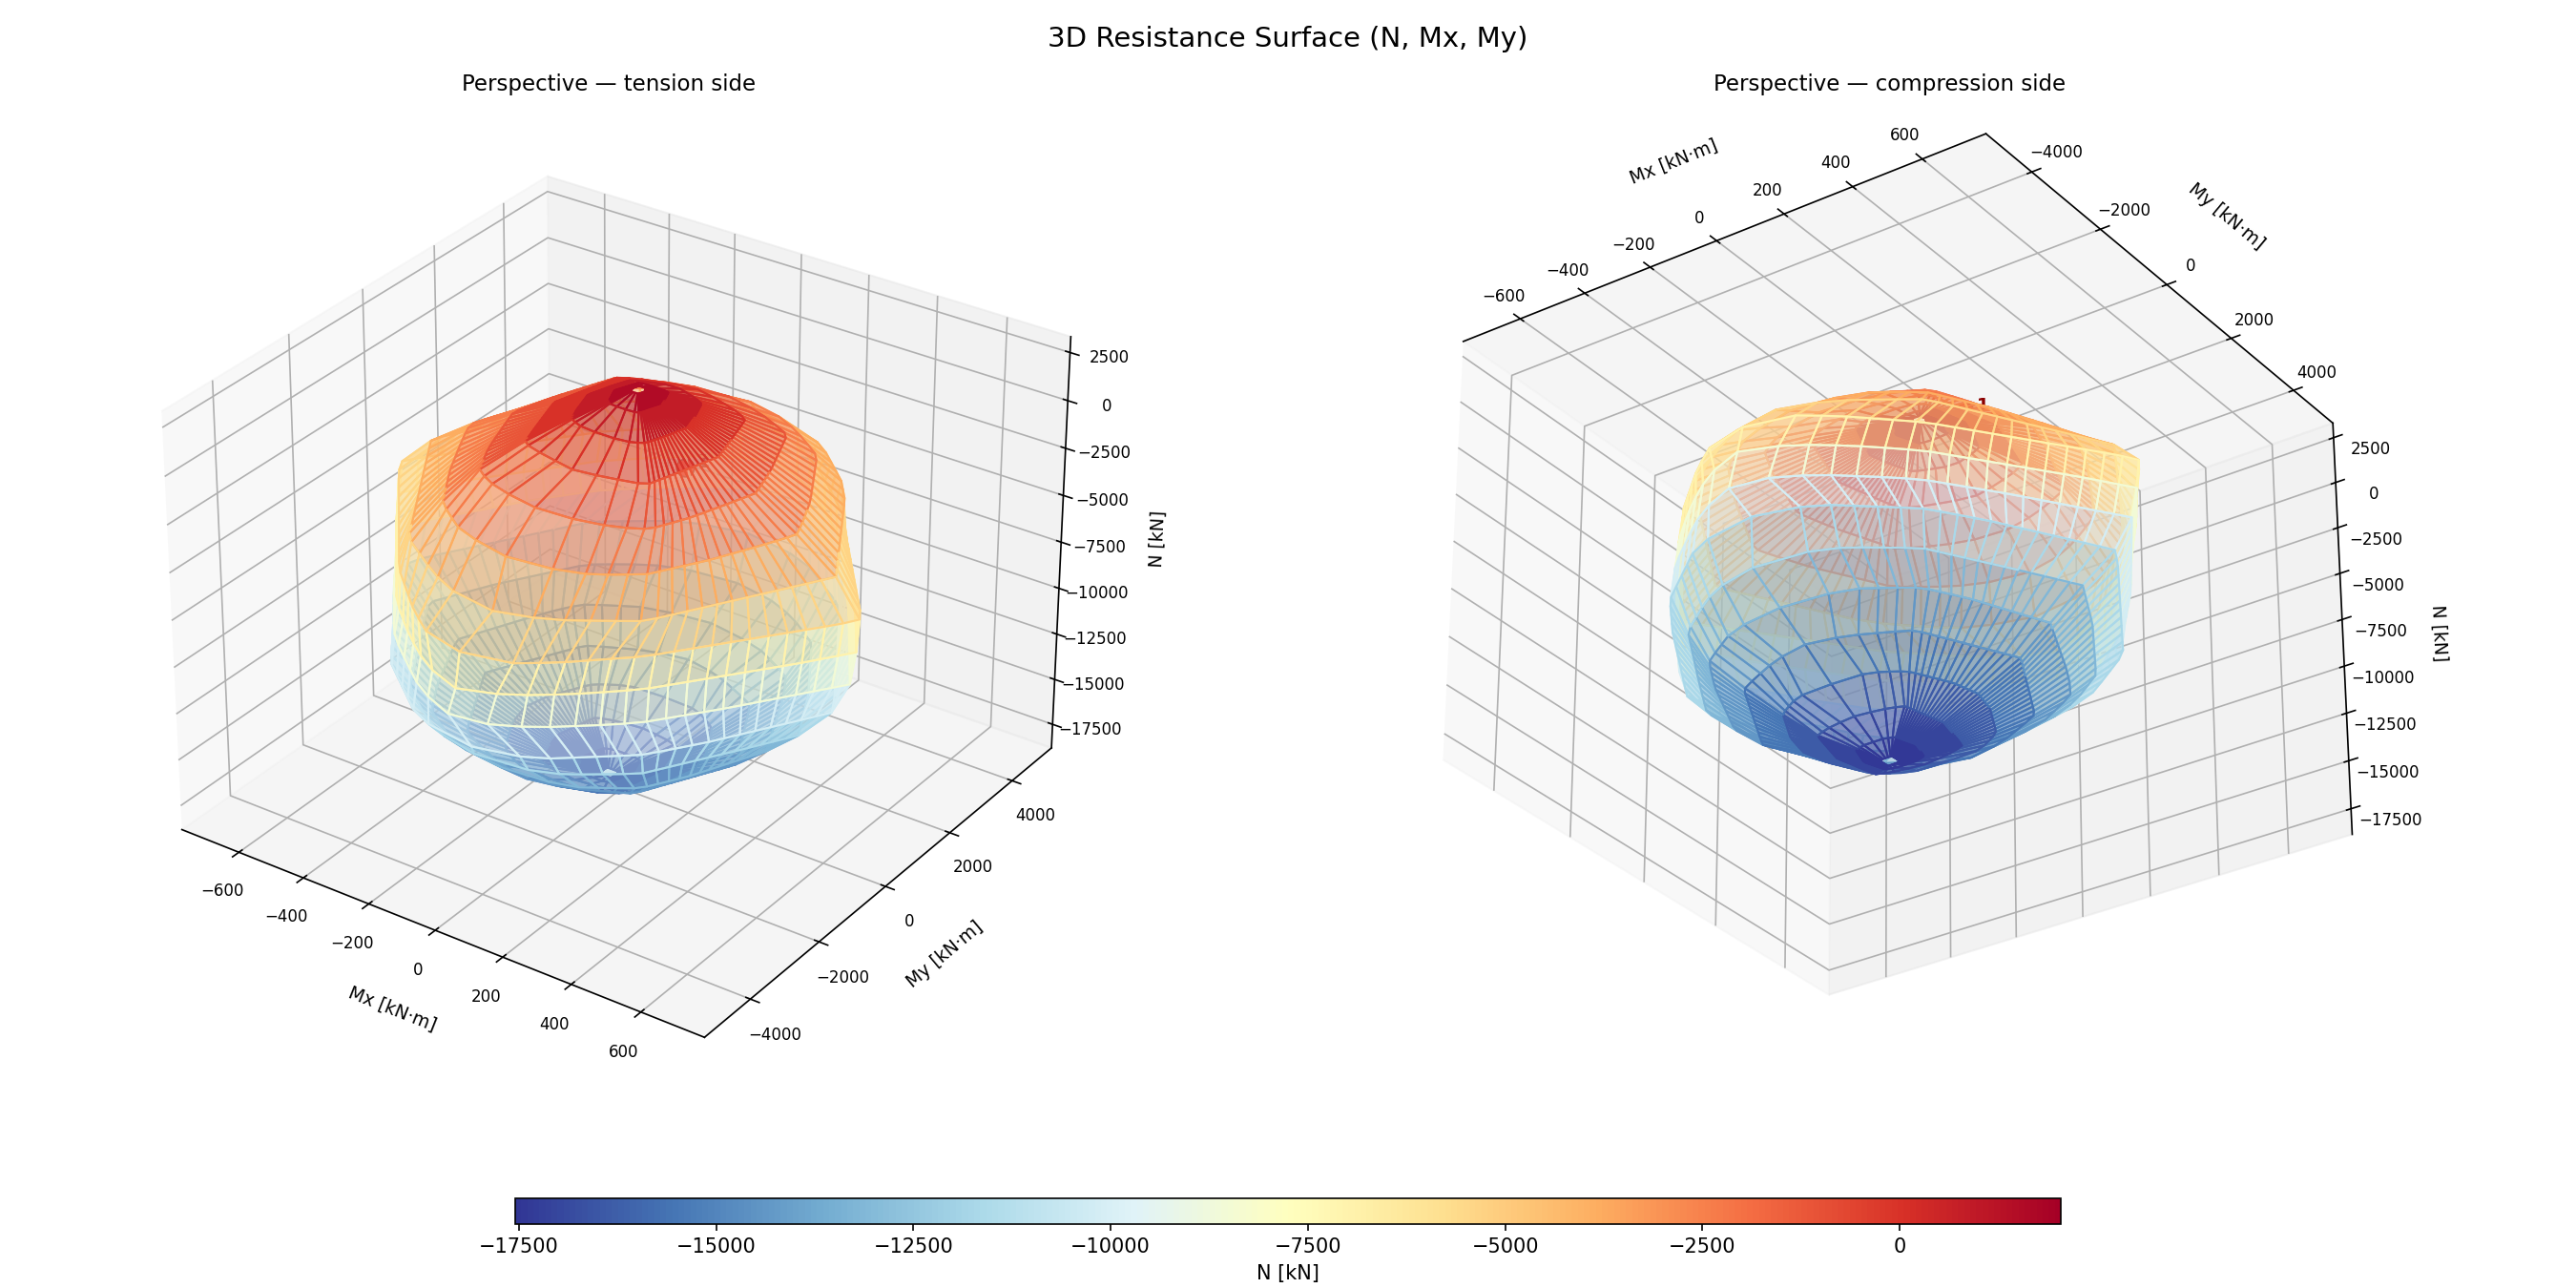

The table this chart was drawn from, first rows:
N_kN, Mx_kNm, My_kNm
1441, -73.08, 425
1421, -74.84, 423.7
1401, -76.41, 422.4
1383, -77.78, 421.1
1333, -83.4, 419.8
1281, -89.27, 418.5
1234, -94.52, 417.3
1191, -99.15, 416
905.4, -139.6, 430.1
1107, -108.1, 413.4
1027, -117.3, 412.1
958, -125.2, 410.8
898.5, -131.8, 409.5
792.8, -144, 408.2
694.4, -155.3, 406.9
482.8, -178.2, 393.4
-92.35, -249.2, 378.9
-478.1, -289.9, 349
-899.2, -334, 319.1
-1374, -382.8, 291
-1938, -438.9, 264.2
-2685, -508.5, 236.4
-3734, -594.4, 207.6
-5490, -687.9, 59.81
-9467, -668.4, -146.6
-17426, -14.52, -376.2
-2049, -38.96, -413.6
-2037, -36.02, -399.5
-2042, -35.68, -400.8
-2048, -35.35, -402.1
-2054, -35.01, -403.4
-2059, -34.68, -404.7
-1817, 2.125, -421.4
-2070, -34.01, -407.3
-1829, 2.793, -424
-1834, 3.128, -425.3
-1840, 3.462, -426.6
-1845, 3.796, -427.9
-1851, 4.13, -429.2
-1857, 4.465, -430.4
-1862, 4.799, -431.7
-1868, 5.133, -433
-1873, 5.468, -434.3
-1879, 5.802, -435.6
-1884, 6.136, -436.9
-1890, 6.47, -438.2
-1896, 6.805, -439.5
-1901, 7.139, -440.8
-1907, 7.473, -442.1
-1912, 7.807, -443.4
1459, 70.47, 440.4
1438, 72.24, 439.1
1419, 73.8, 437.8
1136, 114.2, 436.6
1086, 119.9, 435.3
1034, 125.7, 434
986.3, 131, 432.7
943.6, 135.6, 431.4
905.4, 139.6, 430.1
859.9, 144.5, 428.8
... 11,568 more rows
